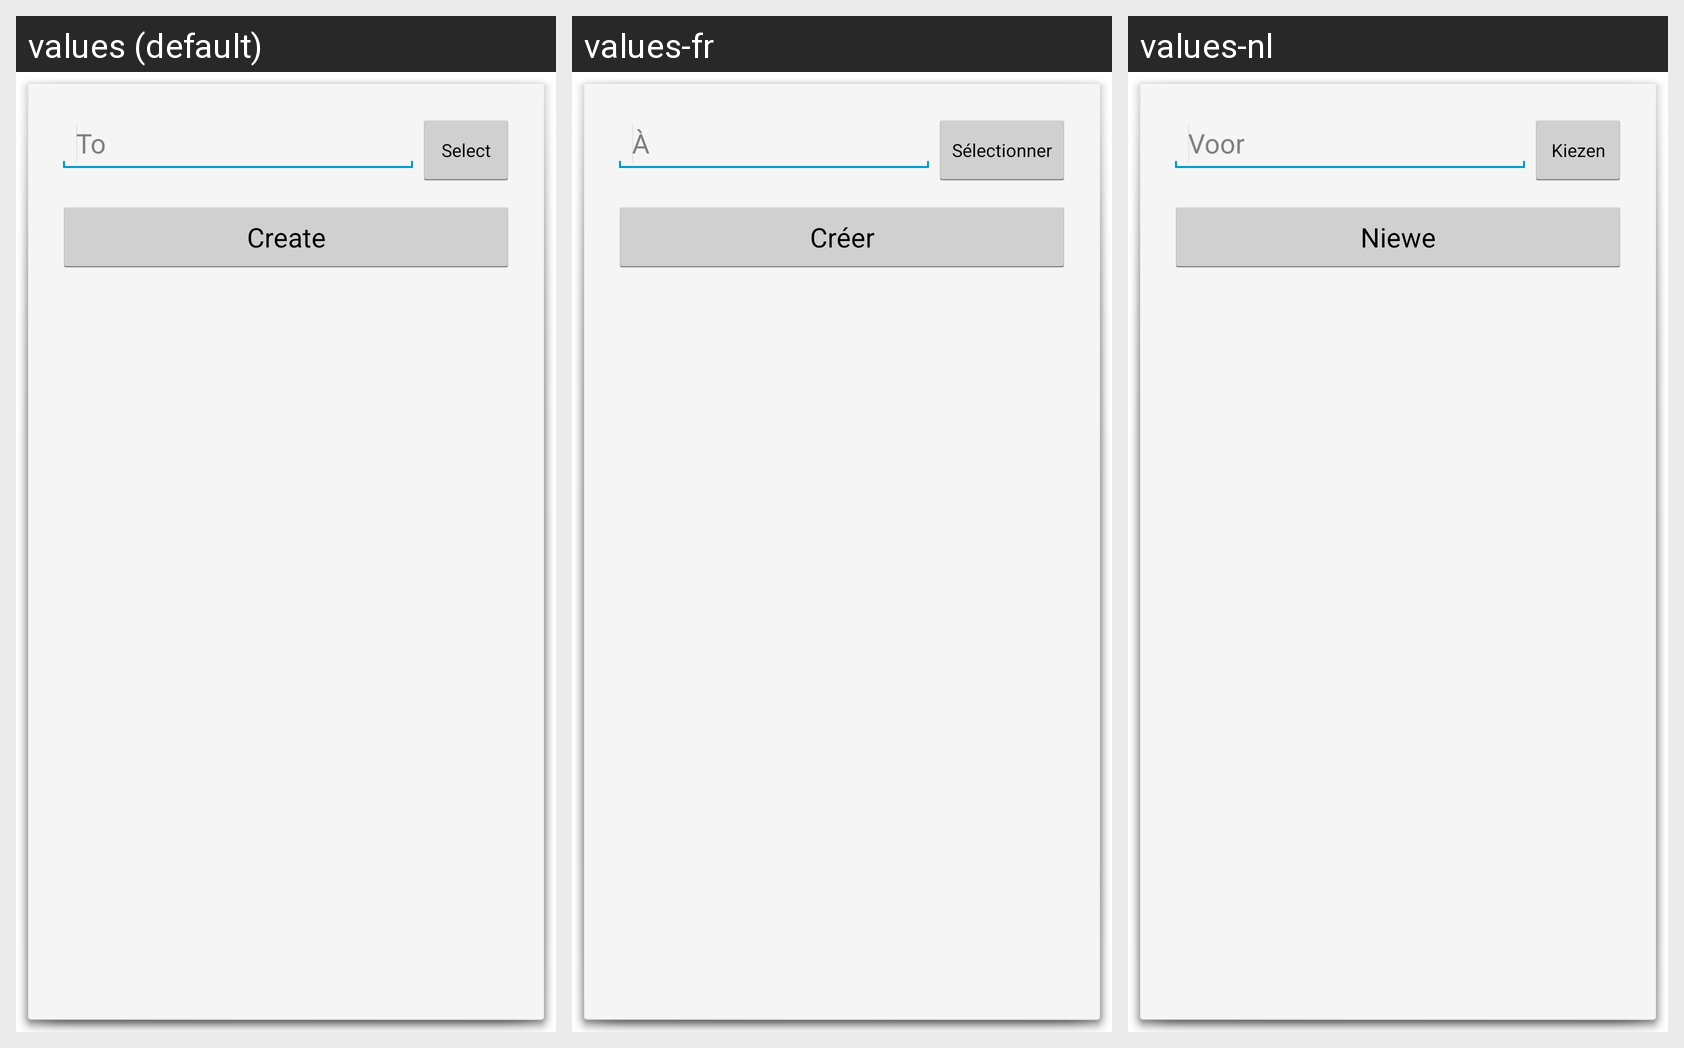

Locale-by-locale string values for the Android screen shown in this grid:
Android screen res/layout/activity_new_conversation.xml rendered under 3 locales, left to right: values (default), values-fr, values-nl. Device: Nexus 5 (rendered at 1080×1920; each locale shown at half size, 540×960, under a caption strip naming it); theme android:Theme.Holo.Light.Dialog.
Strings drawn on this screen, with the default value and each locale's value (text and hints the layout hard-codes, and strings that could not be matched under every locale, appear in the picture but are not listed):

to_hint
  values: To
  values-fr: À
  values-nl: Voor

selectButton
  values: Select
  values-fr: Sélectionner
  values-nl: Kiezen

create_conversation_button
  values: Create
  values-fr: Créer
  values-nl: Niewe
